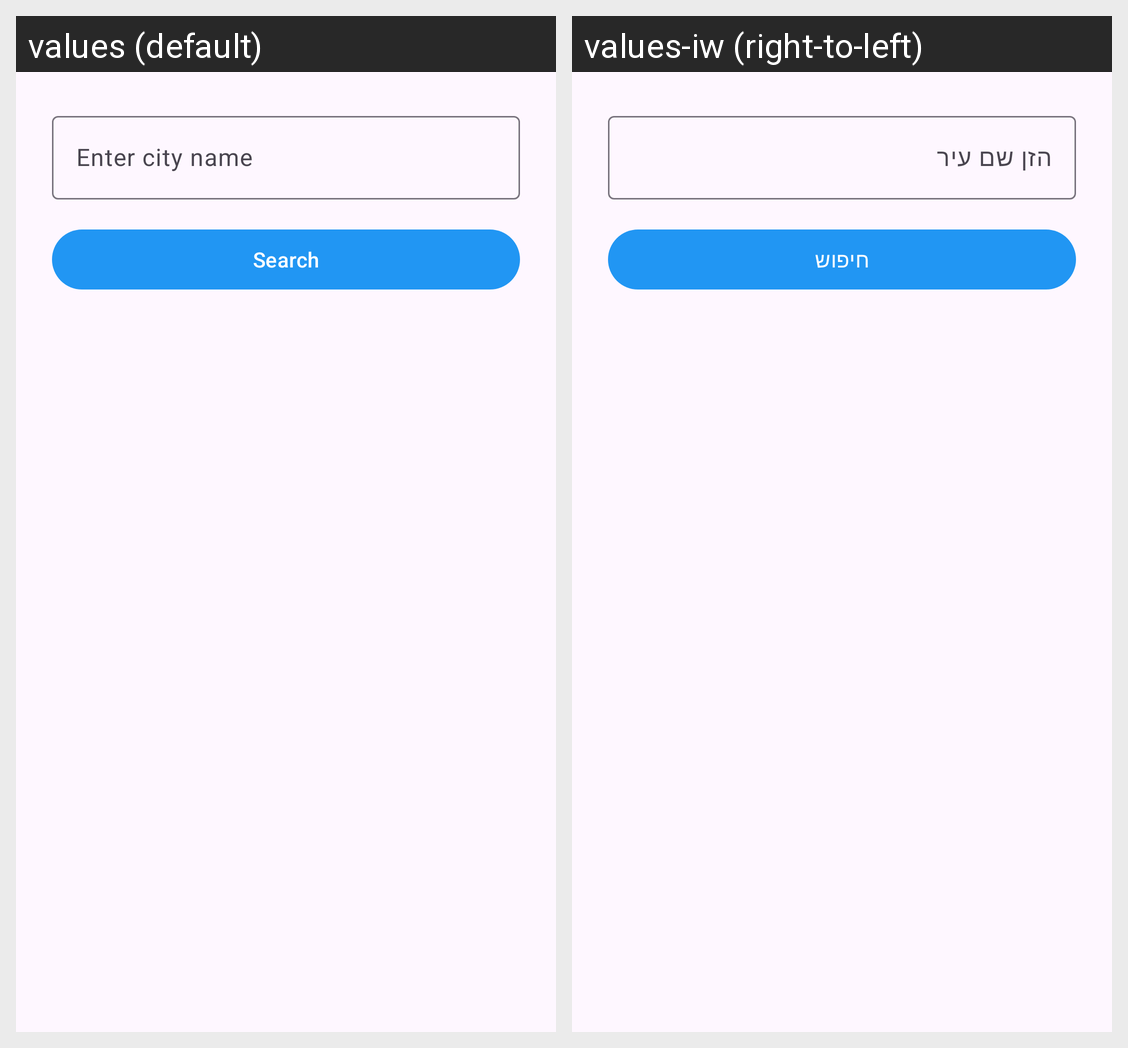

Locale-by-locale string values for the Android screen shown in this grid:
Android screen res/layout/fragment_add_favorite.xml rendered under 2 locales, left to right: values (default), values-iw (right-to-left). Device: Nexus 5 (rendered at 1080×1920; each locale shown at half size, 540×960, under a caption strip naming it); theme Theme.FinalProjectWeatherApp.
Strings drawn on this screen, with the default value and each locale's value (text and hints the layout hard-codes, and strings that could not be matched under every locale, appear in the picture but are not listed):

search_hint
  values: Enter city name
  values-iw: הזן שם עיר

search
  values: Search
  values-iw: חיפוש
